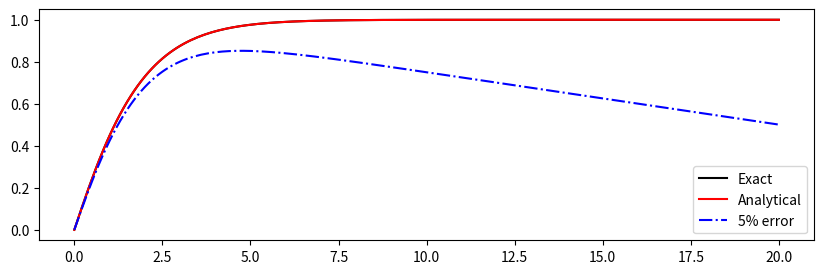

The script that saved this image:
import numpy as np
import matplotlib.pyplot as plt


def numerov(xgrid, y_0, y_1, k, S):
    """
    Numerov algorithm
   
    Solve 
   
        d^2
       ------y(x) + k(x)^2 * y(x) = S(x)
        dx^2
   
    by approximating the 2nd derivative 
    by the 3-point formula,
   
        yn+1 - 2yn + yn-1            h^2
       ------------------- = y''n + -----y''''n + O(h^4) .
               h^2                   12
   
    By some rearrangement,
   
             h^2                      5h^2               h^2
       (1 + -----kn+1^2)yn+1 - 2(1 - ------kn^2)yn + (1 + -----kn-1^2)yn-1
             12                        12                12
   
         h^2
      = -----(Sn+1 + 10*Sn + Sn-1) + O(h^6)
         12
   
   
    *** One should know the the two initial points, k and S terms.
   
   
    - Case 1: Two initial values are given.
   
        y(0) = y0, y(1) = y1 --> y(2) is directly calculated.
   
   
    - Case 2: One initial value and its gradient is given.
   
        y(0) = y0, y'(0) = y'0 --> y(1) should be estimated by some formula.
   
        Then one can follow "Case 1".
    Inputs
    ------
    - xgrid : x (1-D array)
    - y_0   : y, initial condition 1
    - y_1   : y, initial condition 2
    - k     : oscillartory function (1-D array, len(k)==len(xgrid))
    - S     : driving term          (1-D array, len(S)==len(xgrid))
    Output
    ------
    - y : solution of the differential equation (1-D array)
    """

    # initialize y
    ngrid = len(xgrid)
    h = xgrid[1] - xgrid[0]
    y = np.zeros(ngrid)
    y[0] = y_0
    y[1] = y_1

    # main loop: evaluate y[j]
    for j in np.arange(2, ngrid):

        y1 = y[j-2]; y2 = y[j-1]
        k1 = k[j-2]; k2 = k[j-1]; k3 = k[j]
        s1 = S[j-2]; s2 = S[j-1]; s3 = S[j] 

        term_S = 1/12. * h**2 * (s3 + 10*s2 + s1)
        term_3 =      (1 + 1/12. *   h**2 * k3**2)
        term_2 = -2 * (1 - 5/12. * 5*h**2 * k2**2) * y2
        term_1 =      (1 + 1/12. *   h**2 * k1**2) * y1

        y3 = (term_S - term_2 - term_1) / term_3
        y[j] = y3

    return y


#
# Poisson's equation when the charge distribution is
#
#                 1
#     rho(r) = ------ * exp(-r) .
#               8*pi 
#

def rho(xgrid):
    """
    Charge distribution function
    """
    return (1./(8.*np.pi))*np.exp(-xgrid)

def y_exact(xgrid):
    """
    Exact solution of Poisson's equation
    """
    return 1 - 0.5*(xgrid+2)*np.exp(-xgrid)


# domain
xgrid = np.linspace(0., 20., 201)
ngrid = len(xgrid)

# initial values
y_0 = 0.; y_1 = y_exact(xgrid)[1]
k = np.zeros(ngrid)
S = np.zeros(ngrid); S += -4*np.pi * xgrid * rho(xgrid)

# Numerical solution with accurate initial points (Analytical)
y = numerov(xgrid, y_0, y_1, k, S)

# Numerical solution with inaccurate initial points (5% error)
y_err = numerov(xgrid, y_0, 0.95*y_1, k, S)

# Figure
fig = plt.figure(figsize=(10,3))
fig1 = fig.add_subplot(111)
fig1.plot(xgrid, y_exact(xgrid), 'k-',  label='Exact')
fig1.plot(xgrid, y,              'r-',  label='Analytical')
fig1.plot(xgrid, y_err,          'b-.', label='5% error')
fig1.legend()
plt.show()